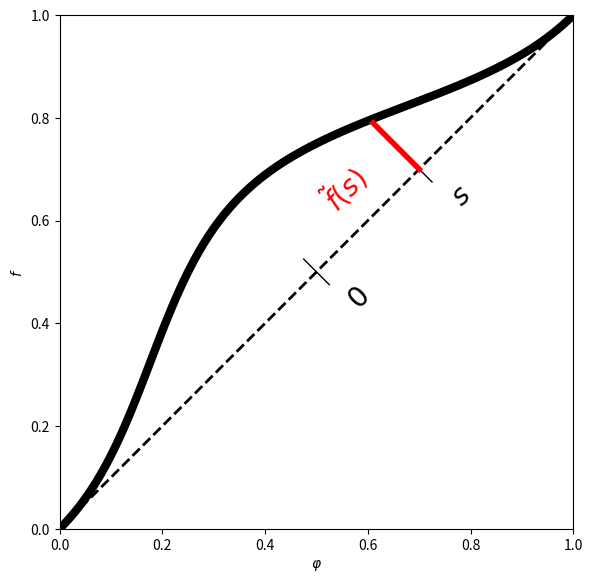

Here is the Python script that generated this plot:
import numpy as np
import matplotlib.pyplot as plt

phi = np.arange(101) / 100
tau_m = 2.
I = 0.13
dv = 0.1

f = np.arctan(np.tan(np.pi * phi - np.pi / 2) + dv / np.sqrt(tau_m * I - 1 / 4)) / np.pi + 1 / 2

if __name__ == "__main__":

    plt.figure(figsize=(6, 6))
    plt.plot(phi, f, '-k', linewidth=6)
    plt.plot([0, 1], [0, 1], '--k', linewidth=2)

    epsilon = 0.025
    plt.plot([0.5 - epsilon, 0.5 + epsilon], [0.5 + epsilon, 0.5 - epsilon], '-k', linewidth=1)
    plt.plot([0.7 - epsilon, 0.7 + epsilon], [0.7 + epsilon, 0.7 - epsilon], '-k', linewidth=1)
    plt.text(0.55, 0.43, '$0$', fontsize=20, rotation=45)
    plt.text(0.75, 0.63, '$s$', fontsize=20, rotation=45)
    delta = 0.09
    plt.plot([0.7, 0.7 - delta], [0.7, 0.7 + delta], '-r', linewidth=4)
    plt.text(0.5, 0.62, r'$\tilde{f}(s)$', color='red', rotation=45, fontsize=20)

    plt.xlim(0, 1)
    plt.ylim(0, 1)
    plt.gca().set_box_aspect(1)
    plt.xlabel(r'$\varphi$')
    plt.ylabel('$f$')
    plt.tight_layout()
    plt.savefig("fig.png")
    # plt.show()
